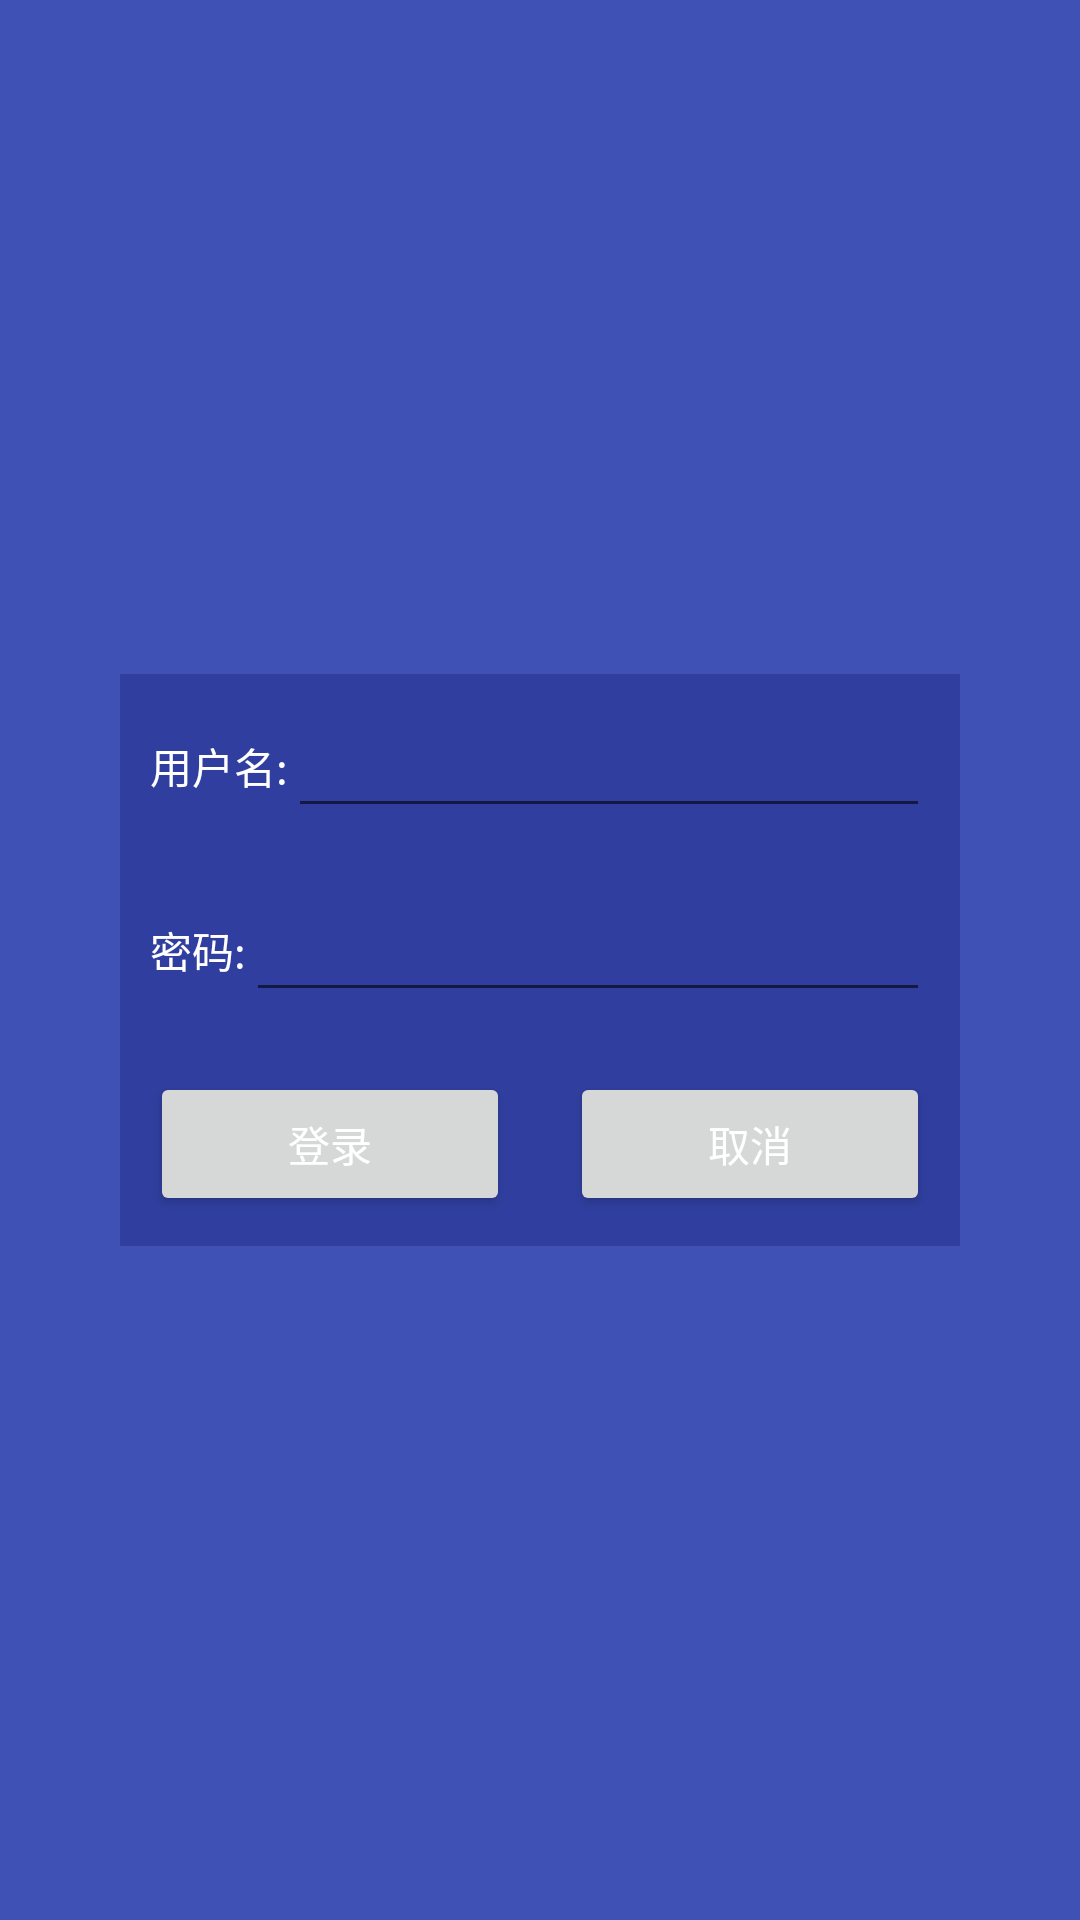

The Android layout XML behind this screen, and the referenced resources:
<!-- AndroidManifest.xml: application theme AppTheme -->
<!-- res/layout/activity_wan_android_login.xml -->
<?xml version="1.0" encoding="utf-8"?>
<LinearLayout xmlns:android="http://schemas.android.com/apk/res/android"
    xmlns:app="http://schemas.android.com/apk/res-auto"
    xmlns:tools="http://schemas.android.com/tools"
    android:layout_width="match_parent"
    android:layout_height="match_parent"
    android:background="@color/colorPrimary"
    android:gravity="center"
    android:orientation="vertical"
    tools:context=".login.WanAndroidLoginActivity">

    <LinearLayout
        android:layout_width="match_parent"
        android:layout_height="wrap_content"
        android:layout_marginLeft="@dimen/dp_40"
        android:layout_marginRight="@dimen/dp_40"
        android:background="@color/colorPrimaryDark"
        android:gravity="center"
        android:padding="@dimen/dp_10">

        <TextView
            android:layout_width="wrap_content"
            android:layout_height="wrap_content"
            android:text="@string/UserName"
            android:textColor="@color/white" />

        <EditText
            android:id="@+id/UserName"
            android:layout_width="0dp"
            android:layout_height="wrap_content"
            android:layout_weight="1"
            android:maxLines="1"
            android:textColor="@color/white" />
    </LinearLayout>

    <LinearLayout
        android:layout_width="match_parent"
        android:layout_height="wrap_content"
        android:layout_marginLeft="@dimen/dp_40"
        android:layout_marginRight="@dimen/dp_40"
        android:background="@color/colorPrimaryDark"
        android:gravity="center"

        android:padding="@dimen/dp_10">

        <TextView
            android:layout_width="wrap_content"
            android:layout_height="wrap_content"
            android:text="@string/Password"

            android:textColor="@color/white" />

        <EditText
            android:id="@+id/Password"
            android:layout_width="0dp"
            android:layout_height="wrap_content"
            android:layout_weight="1"
            android:maxLines="1"
            android:textColor="@color/white" />
    </LinearLayout>

    <LinearLayout
        android:layout_width="match_parent"
        android:layout_height="wrap_content"
        android:layout_marginLeft="@dimen/dp_40"
        android:layout_marginRight="@dimen/dp_40"
        android:background="@color/colorPrimaryDark">

        <Button
            android:id="@+id/Login"
            android:layout_width="0dp"
            android:layout_height="wrap_content"
            android:layout_margin="@dimen/dp_10"
            android:layout_weight="1"
            android:text="@string/Login"
            android:textColor="@color/white" />

        <Button
            android:id="@+id/Cancel"
            android:layout_width="0dp"
            android:layout_height="wrap_content"
            android:layout_margin="@dimen/dp_10"
            android:layout_weight="1"
            android:text="@string/Cancel"
            android:textColor="@color/white" />

    </LinearLayout>
</LinearLayout>
<!-- resources referenced by this layout -->
<resources>
  <color name="colorPrimary">#3F51B5</color>
  <color name="colorPrimaryDark">#303F9F</color>
  <color name="white">#FFFFFF</color>
  <dimen name="dp_10">10dp</dimen>
  <dimen name="dp_40">40dp</dimen>
  <string name="Cancel">取消</string>
  <string name="Login">登录</string>
  <string name="Password">  密码:</string>
  <string name="UserName"> 用户名:</string>
  <style name="AppTheme" parent="Theme.AppCompat.Light.NoActionBar">
          
          <item name="colorPrimary">@color/colorPrimary</item>
          <item name="colorPrimaryDark">@color/colorPrimaryDark</item>
          <item name="colorAccent">@color/colorPrimary</item>
      </style>
</resources>
